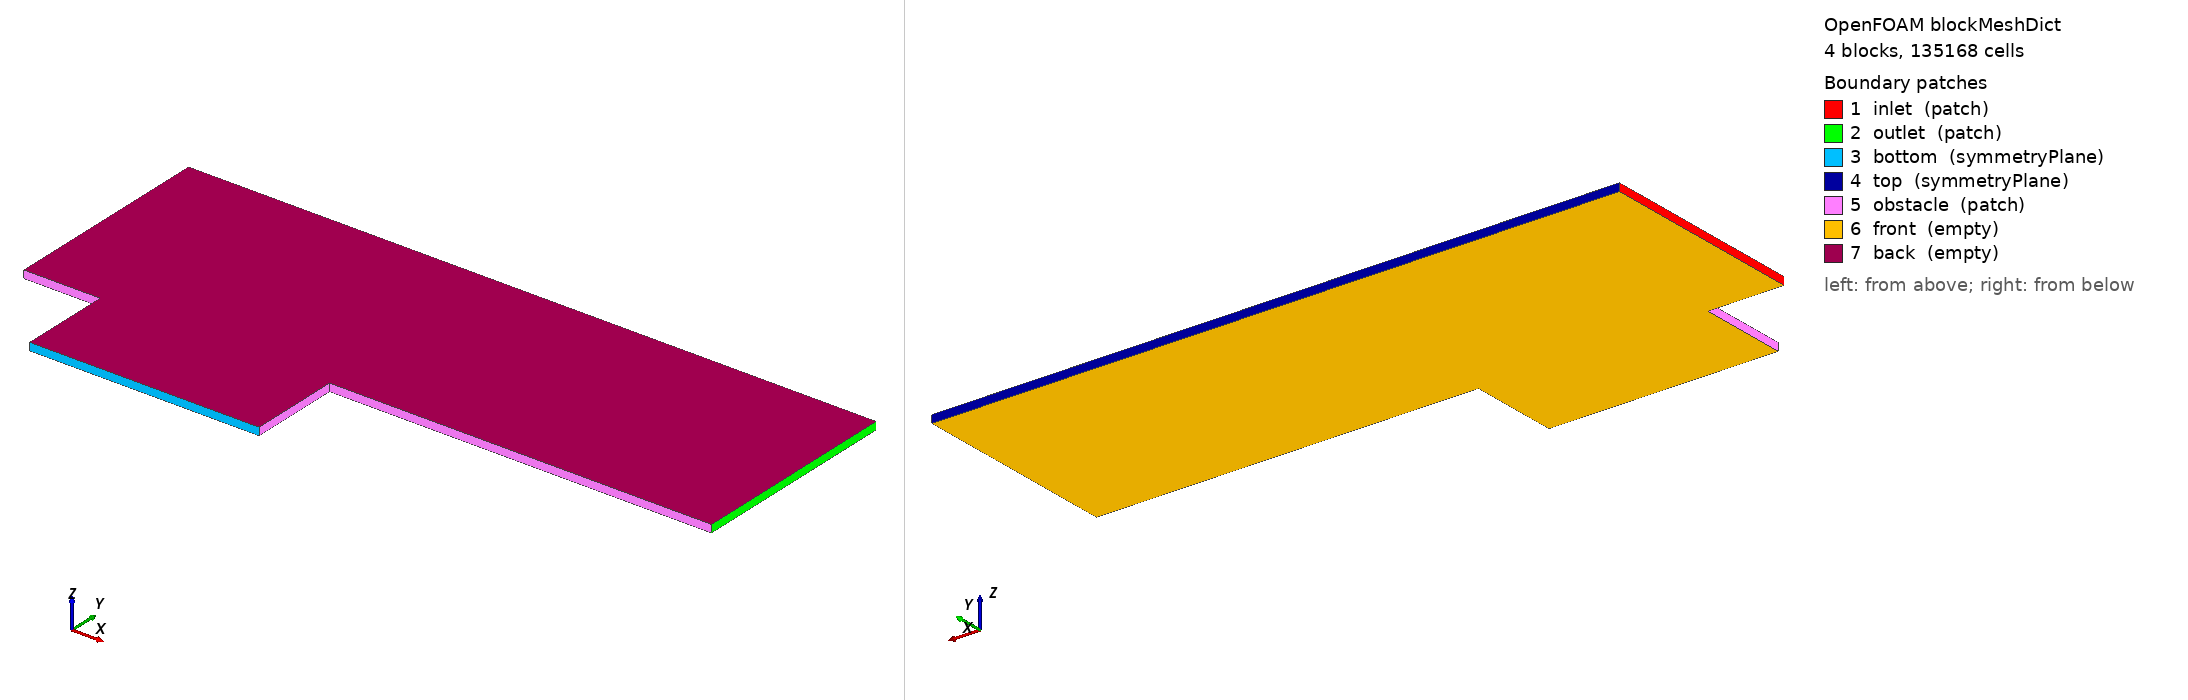

OpenFOAM case: the mesh blockMesh builds from blockMeshDict, 4 block(s), 135168 cells. Boundary patches (legend numbers): 1 inlet (patch), 2 outlet (patch), 3 bottom (symmetryPlane), 4 top (symmetryPlane), 5 obstacle (patch), 6 front (empty), 7 back (empty). Left view from above one corner, right view from below the opposite corner. Boundary conditions: 0 field file(s) under 0/; 0 of 7 drawn patches have an entry in a shipped field file.

=== system/blockMeshDict ===
FoamFile
{
    version     2.0;
    format      ascii;
    class       dictionary;
    object      blockMeshDict;
}
convertToMeters 1;

vertices
(
    // lower z = -0.05
    (0 1.2 -0.05)  // 0
    (0 4 -0.05)  // 1
    (1 4 -0.05) // 2
    (1 1.2 -0.05) // 3 
    (1 0 -0.05) // 4 
    (4 0 -0.05) // 5 
    (4 1.2 -0.05) // 6 
    (9 1.2 -0.05) // 7 
    (9 4 -0.05) // 8
    (4 4 -0.05) // 9 

    // upper z = +0.05
    (0 1.2 0.05)  // 10
    (0 4 0.05)  // 11
    (1 4 0.05) // 12
    (1 1.2 0.05) // 13 
    (1 0 0.05) // 14 
    (4 0 0.05) // 15 
    (4 1.2 0.05) // 16 
    (9 1.2 0.05) // 17 
    (9 4 0.05) // 18
    (4 4 0.05) // 19 
);

blocks
(
    hex (0 3 2 1 10 13 12 11) (384 128 1) simpleGrading (1 1 1)
    hex (3 6 9 2 13 16 19 12) (192 128 1) simpleGrading (1 1 1)
    hex (4 5 6 3 14 15 16 13) (192 64 1) simpleGrading (1 1 1)
    hex (6 7 8 9 16 17 18 19) (384 128 1) simpleGrading (1 1 1)
);

edges
(
); 

boundary
(
    inlet
    {
        type patch;
        faces
        (
            (0 1 11 10) 
        );
    }
    outlet
    {
        type patch;
        faces
        (
            (7 8 18 17) 
        );
    }
    bottom
    {
        type symmetryPlane;
        faces
        (
            (4 5 15 14)
        );

    }
    top
    {
        type symmetryPlane;
        faces
        (
            (1 2 12 11)
            (2 9 19 12)
            (9 8 18 19) 
        );
    }
    obstacle
    {
        type patch;
        faces
        (
            (0 3 13 10)
            (4 3 13 14)
            (6 7 17 16) 
            (5 6 16 15)
        );
    }
    front
    {
        type  empty;
        faces
        (
            // lower-z faces of each hex
            (0 3 2 1)
            (3 6 9 2)
            (4 5 6 3)
            (6 7 8 9)
        );
    }

    back
    {
        type  empty;
        faces
        (
            // upper-z faces of each hex
            (10 13 12 11)
            (13 16 19 12)
            (14 15 16 13)
            (16 17 18 19)
        );
    }
);

mergePatchPairs
(
);
